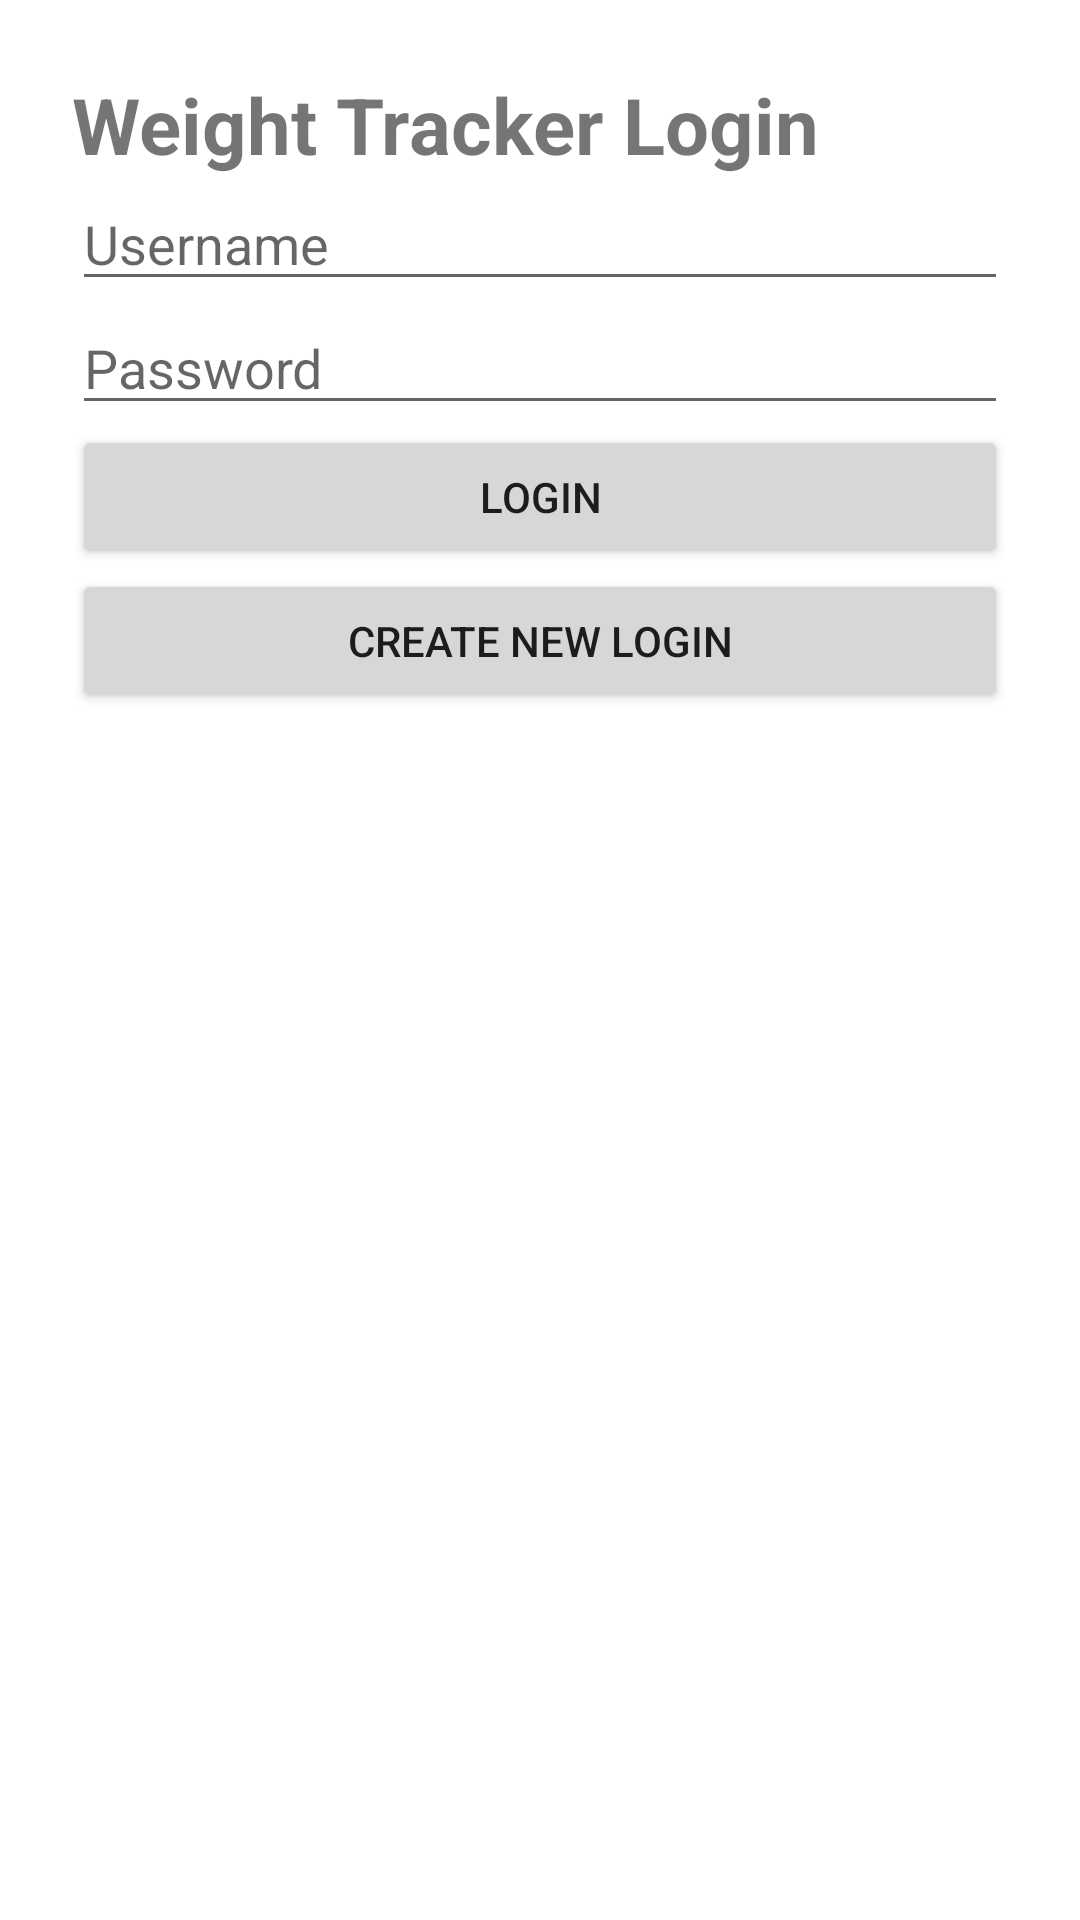

Write the Android layout XML for this screen, with the resource values it uses.
<!-- AndroidManifest.xml: application theme Theme.Matthewrioslayout -->
<!-- res/layout/activity_login.xml -->
<LinearLayout xmlns:android="http://schemas.android.com/apk/res/android"
    android:layout_width="match_parent"
    android:layout_height="match_parent"
    android:orientation="vertical"
    android:padding="24dp">

    <TextView
        android:layout_width="wrap_content"
        android:layout_height="wrap_content"
        android:text="Weight Tracker Login"
        android:textSize="26sp"
        android:textStyle="bold" />

    <EditText
        android:id="@+id/editUsername"
        android:layout_width="match_parent"
        android:layout_height="wrap_content"
        android:hint="Username" />

    <EditText
        android:id="@+id/editPassword"
        android:layout_width="match_parent"
        android:layout_height="wrap_content"
        android:hint="Password"
        android:inputType="textPassword" />

    <Button
        android:id="@+id/buttonLogin"
        android:layout_width="match_parent"
        android:layout_height="wrap_content"
        android:text="Login" />

    <Button
        android:id="@+id/buttonCreateAccount"
        android:layout_width="match_parent"
        android:layout_height="wrap_content"
        android:text="Create New Login" />

</LinearLayout>
<!-- resources referenced by this layout -->
<resources>
  <style name="Theme.Matthewrioslayout" parent="Theme.MaterialComponents.DayNight.DarkActionBar">
          
          <item name="colorPrimary">@color/purple_500</item>
          <item name="colorPrimaryVariant">@color/purple_700</item>
          <item name="colorOnPrimary">@color/white</item>
          
          <item name="colorSecondary">@color/teal_200</item>
          <item name="colorSecondaryVariant">@color/teal_700</item>
          <item name="colorOnSecondary">@color/black</item>
          
          <item name="android:statusBarColor">?attr/colorPrimaryVariant</item>
          
      </style>
  <!-- not gathered from this repository: default colours our renderer supplied (Android Studio template values) -->
  <color name="purple_500">#FF6200EE</color>
  <color name="purple_700">#FF3700B3</color>
  <color name="teal_200">#FF03DAC5</color>
  <color name="teal_700">#FF018786</color>
  <color name="black">#FF000000</color>
  <color name="white">#FFFFFFFF</color>
</resources>
